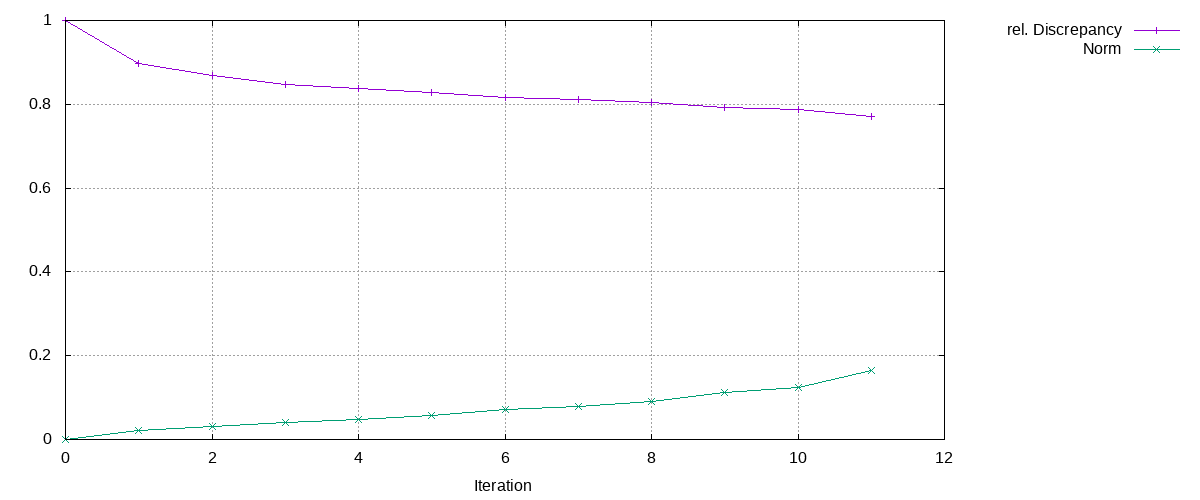

Data behind this chart, as committed beside it:
Iteration, rel. Discrepancy, Norm
0, 1, 0
1, 0.8972, 0.02263
2, 0.8689, 0.03051
3, 0.8476, 0.04027
4, 0.8378, 0.04703
5, 0.8282, 0.05623
6, 0.8154, 0.07237
7, 0.8105, 0.07964
8, 0.8039, 0.09075
9, 0.7927, 0.1132
10, 0.7874, 0.1252
11, 0.7717, 0.165
